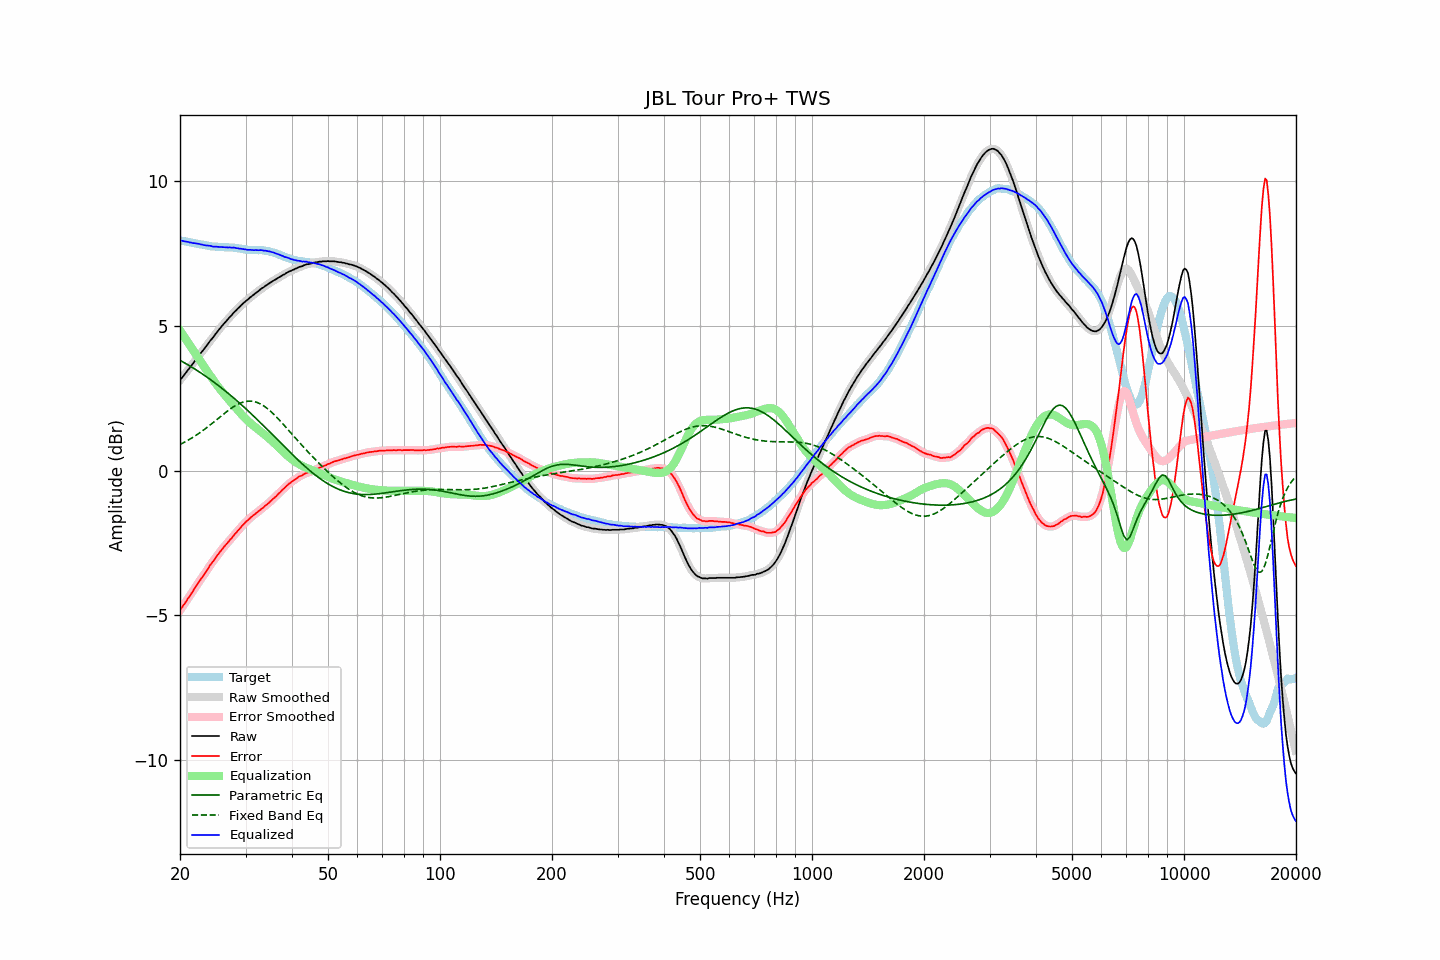

The data file committed next to this chart (first rows):
frequency, raw, error, smoothed, error_smoothed, equalization, parametric_eq, fixed_band_eq, equalized_raw, equalized_smoothed, target
20.00, 3.12, -4.83, 3.12, -4.83, 4.84, 3.81, 0.90, 7.96, 7.96, 7.96
20.20, 3.19, -4.75, 3.19, -4.75, 4.75, 3.78, 0.93, 7.95, 7.95, 7.94
20.40, 3.26, -4.67, 3.26, -4.67, 4.67, 3.75, 0.96, 7.93, 7.93, 7.93
20.61, 3.33, -4.59, 3.33, -4.59, 4.59, 3.72, 0.98, 7.92, 7.92, 7.92
20.81, 3.40, -4.51, 3.40, -4.51, 4.51, 3.68, 1.01, 7.91, 7.91, 7.91
21.02, 3.48, -4.42, 3.48, -4.43, 4.42, 3.65, 1.05, 7.90, 7.90, 7.90
21.23, 3.54, -4.35, 3.55, -4.34, 4.34, 3.62, 1.08, 7.88, 7.89, 7.89
21.44, 3.62, -4.26, 3.62, -4.26, 4.26, 3.58, 1.11, 7.88, 7.88, 7.88
21.66, 3.69, -4.18, 3.69, -4.18, 4.17, 3.55, 1.15, 7.86, 7.86, 7.87
21.87, 3.77, -4.08, 3.77, -4.09, 4.09, 3.52, 1.18, 7.86, 7.86, 7.86
22.09, 3.84, -4.00, 3.84, -4.00, 4.00, 3.48, 1.22, 7.85, 7.85, 7.85
22.31, 3.92, -3.91, 3.92, -3.91, 3.92, 3.44, 1.26, 7.84, 7.84, 7.84
22.54, 3.99, -3.83, 3.99, -3.83, 3.84, 3.41, 1.29, 7.83, 7.83, 7.82
22.76, 4.06, -3.75, 4.06, -3.75, 3.76, 3.37, 1.33, 7.82, 7.82, 7.81
22.99, 4.13, -3.68, 4.13, -3.68, 3.67, 3.33, 1.37, 7.80, 7.80, 7.81
23.22, 4.20, -3.60, 4.20, -3.60, 3.59, 3.30, 1.41, 7.79, 7.79, 7.80
23.45, 4.27, -3.52, 4.27, -3.52, 3.51, 3.26, 1.46, 7.78, 7.78, 7.79
23.69, 4.35, -3.43, 4.35, -3.43, 3.43, 3.22, 1.50, 7.78, 7.78, 7.78
23.92, 4.42, -3.34, 4.42, -3.34, 3.35, 3.18, 1.54, 7.77, 7.77, 7.77
24.16, 4.50, -3.25, 4.50, -3.26, 3.27, 3.14, 1.59, 7.77, 7.76, 7.75
24.40, 4.56, -3.18, 4.57, -3.18, 3.18, 3.10, 1.63, 7.75, 7.75, 7.74
24.65, 4.63, -3.11, 4.64, -3.11, 3.10, 3.06, 1.67, 7.74, 7.74, 7.74
24.89, 4.71, -3.03, 4.71, -3.03, 3.03, 3.02, 1.72, 7.74, 7.73, 7.74
25.14, 4.78, -2.96, 4.78, -2.95, 2.95, 2.98, 1.77, 7.73, 7.73, 7.74
25.39, 4.85, -2.87, 4.85, -2.88, 2.88, 2.93, 1.81, 7.73, 7.73, 7.73
25.65, 4.92, -2.80, 4.92, -2.80, 2.81, 2.89, 1.86, 7.73, 7.73, 7.73
25.91, 4.99, -2.73, 4.99, -2.73, 2.74, 2.85, 1.90, 7.73, 7.73, 7.72
26.16, 5.05, -2.67, 5.05, -2.67, 2.67, 2.80, 1.95, 7.72, 7.72, 7.72
26.43, 5.12, -2.60, 5.12, -2.60, 2.60, 2.76, 1.99, 7.72, 7.72, 7.72
26.69, 5.18, -2.54, 5.18, -2.54, 2.53, 2.71, 2.03, 7.72, 7.72, 7.72
26.96, 5.24, -2.47, 5.24, -2.47, 2.47, 2.67, 2.08, 7.71, 7.71, 7.71
27.23, 5.31, -2.40, 5.30, -2.41, 2.41, 2.62, 2.12, 7.72, 7.71, 7.71
27.50, 5.36, -2.35, 5.37, -2.34, 2.34, 2.57, 2.16, 7.70, 7.71, 7.71
27.77, 5.43, -2.28, 5.43, -2.28, 2.28, 2.53, 2.19, 7.71, 7.71, 7.71
28.05, 5.49, -2.20, 5.49, -2.21, 2.21, 2.48, 2.23, 7.70, 7.70, 7.70
28.33, 5.54, -2.15, 5.55, -2.15, 2.15, 2.43, 2.26, 7.69, 7.69, 7.69
28.62, 5.60, -2.08, 5.60, -2.08, 2.08, 2.38, 2.29, 7.68, 7.68, 7.68
28.90, 5.65, -2.03, 5.65, -2.02, 2.02, 2.33, 2.32, 7.67, 7.67, 7.68
29.19, 5.71, -1.95, 5.71, -1.96, 1.96, 2.28, 2.34, 7.67, 7.66, 7.66
29.48, 5.76, -1.89, 5.76, -1.89, 1.90, 2.23, 2.36, 7.66, 7.66, 7.65
29.78, 5.81, -1.84, 5.81, -1.83, 1.84, 2.18, 2.38, 7.65, 7.65, 7.65
30.08, 5.86, -1.77, 5.86, -1.78, 1.78, 2.13, 2.39, 7.64, 7.64, 7.64
30.38, 5.90, -1.73, 5.91, -1.73, 1.73, 2.08, 2.40, 7.63, 7.63, 7.63
30.68, 5.95, -1.68, 5.95, -1.68, 1.68, 2.03, 2.40, 7.63, 7.63, 7.63
30.99, 6.00, -1.62, 6.00, -1.63, 1.63, 1.98, 2.40, 7.63, 7.62, 7.62
31.30, 6.04, -1.58, 6.04, -1.58, 1.58, 1.92, 2.39, 7.62, 7.62, 7.62
31.61, 6.08, -1.54, 6.09, -1.53, 1.54, 1.87, 2.38, 7.62, 7.62, 7.62
31.93, 6.13, -1.49, 6.13, -1.49, 1.49, 1.82, 2.37, 7.62, 7.62, 7.62
32.24, 6.17, -1.45, 6.17, -1.45, 1.45, 1.76, 2.35, 7.62, 7.62, 7.62
32.57, 6.21, -1.40, 6.22, -1.40, 1.40, 1.71, 2.33, 7.61, 7.62, 7.61
32.89, 6.26, -1.36, 6.26, -1.36, 1.36, 1.66, 2.30, 7.62, 7.62, 7.62
33.22, 6.30, -1.31, 6.30, -1.31, 1.31, 1.60, 2.27, 7.62, 7.61, 7.61
33.55, 6.33, -1.28, 6.34, -1.27, 1.27, 1.55, 2.24, 7.60, 7.61, 7.61
33.89, 6.38, -1.21, 6.38, -1.22, 1.22, 1.49, 2.20, 7.60, 7.60, 7.59
34.23, 6.41, -1.18, 6.41, -1.18, 1.18, 1.44, 2.16, 7.59, 7.59, 7.59
34.57, 6.45, -1.13, 6.45, -1.13, 1.13, 1.38, 2.11, 7.58, 7.58, 7.58
34.92, 6.49, -1.08, 6.49, -1.08, 1.08, 1.32, 2.06, 7.57, 7.57, 7.57
35.27, 6.52, -1.03, 6.52, -1.03, 1.03, 1.27, 2.01, 7.55, 7.55, 7.55
35.62, 6.56, -0.98, 6.56, -0.98, 0.98, 1.21, 1.96, 7.54, 7.54, 7.54
35.97, 6.59, -0.93, 6.59, -0.93, 0.93, 1.16, 1.91, 7.52, 7.52, 7.52
... 635 more rows
